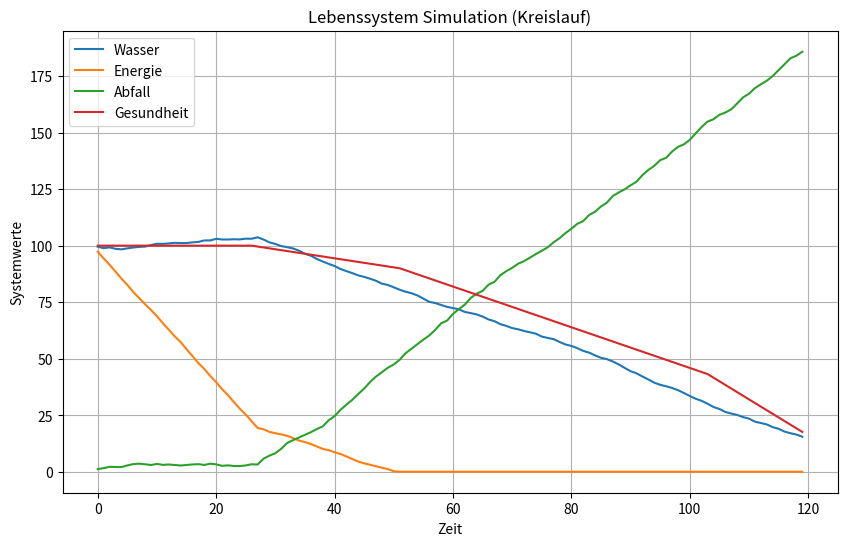

This figure's Python source:
import matplotlib.pyplot as plt
import random

# -----------------------------
# Systemwerte
# -----------------------------
water = 100
energy = 100
waste = 0
health = 100

history_water = []
history_energy = []
history_waste = []
history_health = []

steps = 120

# -----------------------------
# Simulation
# -----------------------------
for t in range(steps):

    # Mensch produziert Abfall
    waste += random.uniform(1, 3)

    # Wasserverbrauch
    water -= random.uniform(0.5, 1.5)

    # Energieverbrauch
    energy -= random.uniform(0.5, 1.2)

    # Recycling (wenn genug Energie)
    if energy > 20:
        recycled = waste * 0.4
        water += recycled * 0.6
        waste -= recycled
        energy -= 2

    # Krankheitseffekt
    if waste > 50:
        health -= 0.5

    # Wassermangel
    if water < 30:
        health -= 0.7

    # Energie kritisch
    if energy < 20:
        health -= 0.4

    # Grenzen
    water = max(0, water)
    energy = max(0, energy)
    waste = max(0, waste)
    health = max(0, health)

    # Speichern
    history_water.append(water)
    history_energy.append(energy)
    history_waste.append(waste)
    history_health.append(health)

# -----------------------------
# Plot
# -----------------------------
plt.figure(figsize=(10, 6))

plt.plot(history_water, label="Wasser")
plt.plot(history_energy, label="Energie")
plt.plot(history_waste, label="Abfall")
plt.plot(history_health, label="Gesundheit")

plt.legend()
plt.title("Lebenssystem Simulation (Kreislauf)")
plt.xlabel("Zeit")
plt.ylabel("Systemwerte")

plt.grid()
plt.show()
